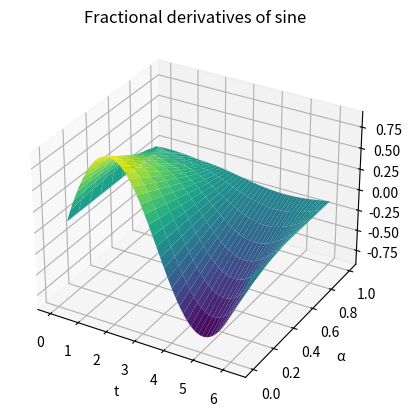

Source code (Python):
import numpy as np
import matplotlib.pyplot as plt
from mpl_toolkits.mplot3d import Axes3D
from scipy.special import gamma

def fgl_deriv(a, y, h):
    n = len(y)
    J = np.arange(n)
    G1 = gamma(J + 1)
    G2 = gamma(a + 1 - J)
    s = (-1) ** J

    # Check if G1 or G2 are zero or invalid and replace them with epsilon
    epsilon = 1e-10
    G1[G1 == 0] = epsilon
    G2[G2 == 0] = epsilon

    M = np.tril(np.ones((n, n)))
    R = np.outer(y, np.ones(n))

    T = (gamma(a + 1) / (h ** a)) * s / (G1 * G2)
    Y = np.sum(R * M * T, axis=1).reshape(y.shape)

    return Y

# Sample sine between 0 and 2*pi with steps of 0.01 rad
h = 0.01
t = np.arange(0, 2 * np.pi + h, h)
y = np.sin(t)

# Compute fractional derivatives with different orders
order = np.arange(0, 1.1, 0.1)
yd = np.zeros((len(order), len(t)))

for i in range(len(order)):
    yd[i, :] = fgl_deriv(order[i], y, h)

# Plot the results
fig = plt.figure()
ax = fig.add_subplot(111, projection='3d')
X, Y = np.meshgrid(t, order)
ax.plot_surface(X, Y, yd, cmap='viridis')
ax.set_xlabel('t')
ax.set_ylabel('\u03B1')
ax.set_zlabel('y')
ax.set_title('Fractional derivatives of sine')
plt.show()








